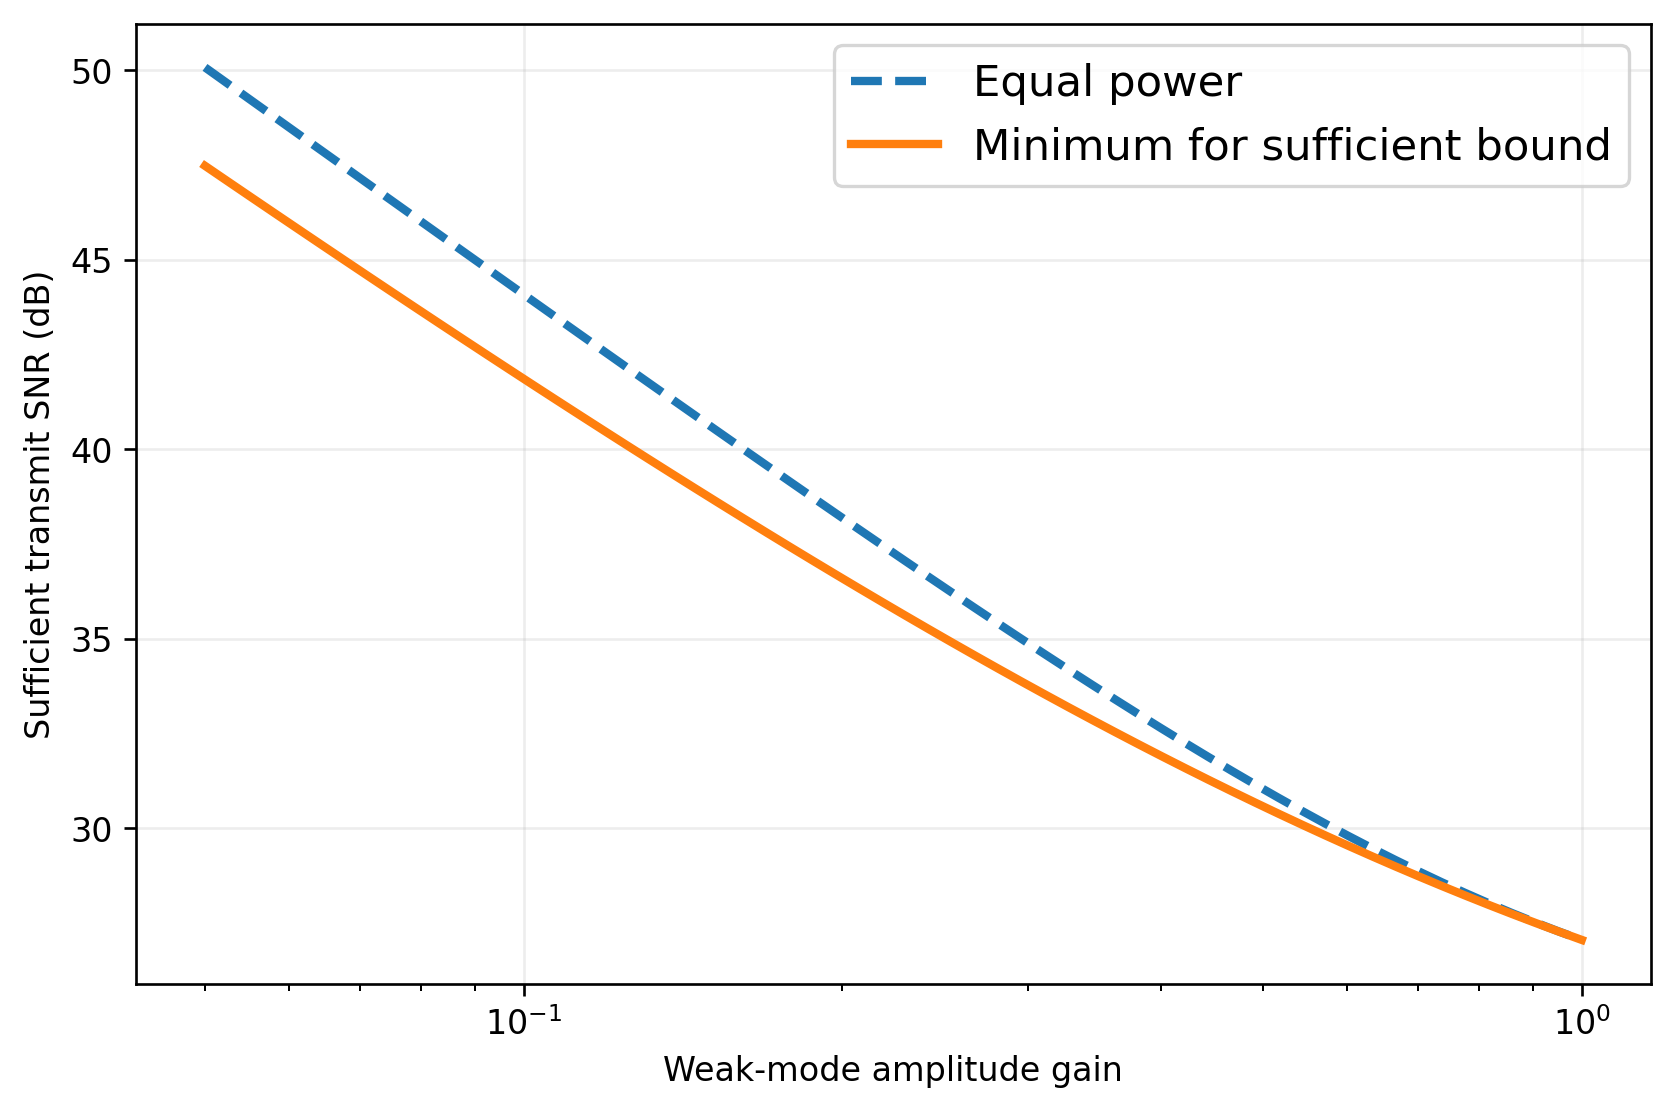

The file beside this chart, header and first rows:
weak_gain, P_equal, P_allocated, saving_dB
0.05, 203761, 112043, 2.597
0.0526, 184134, 101727, 2.577
0.05534, 166403, 92383, 2.556
0.05823, 150383, 83918, 2.533
0.06126, 135911, 76250, 2.51
0.06445, 122836, 69302, 2.486
0.06781, 111023, 63005, 2.46
0.07134, 100351, 57298, 2.434
0.07506, 90710, 52125, 2.406
0.07896, 82000, 47435, 2.377
0.08308, 74131, 43182, 2.347
0.0874, 67021, 39324, 2.316
0.09196, 60599, 35825, 2.283
0.09675, 54796, 32650, 2.249
0.1018, 49554, 29769, 2.213
0.1071, 44818, 27154, 2.176
0.1127, 40539, 24780, 2.138
0.1185, 36673, 22624, 2.098
0.1247, 33181, 20665, 2.057
0.1312, 30026, 18886, 2.014
0.138, 27176, 17269, 1.969
0.1452, 24601, 15799, 1.923
0.1528, 22274, 14463, 1.876
0.1608, 20172, 13247, 1.826
0.1691, 18273, 12141, 1.776
0.1779, 16558, 11135, 1.723
0.1872, 15008, 10218, 1.669
0.197, 13608, 9384, 1.614
0.2072, 12343, 8624, 1.557
0.218, 11200, 7931, 1.499
0.2294, 10168, 7299, 1.439
0.2413, 9235, 6723, 1.379
0.2539, 8392, 6198, 1.316
0.2671, 7631, 5718, 1.253
0.281, 6943, 5280, 1.189
0.2956, 6322, 4880, 1.125
0.311, 5760, 4514, 1.059
0.3272, 5253, 4179, 0.9931
0.3443, 4795, 3873, 0.9269
0.3622, 4381, 3593, 0.8608
0.3811, 4007, 3337, 0.7948
0.4009, 3669, 3102, 0.7293
0.4218, 3364, 2887, 0.6646
0.4438, 3088, 2689, 0.601
0.4669, 2839, 2508, 0.5387
0.4912, 2614, 2341, 0.4782
0.5168, 2411, 2188, 0.4198
0.5437, 2227, 2048, 0.3637
0.5721, 2061, 1919, 0.3105
0.6018, 1911, 1800, 0.2604
0.6332, 1775, 1690, 0.2137
0.6662, 1653, 1589, 0.1709
0.7009, 1543, 1496, 0.1323
0.7374, 1443, 1410, 0.09811
0.7758, 1352, 1331, 0.06869
0.8162, 1271, 1258, 0.04425
0.8587, 1197, 1190, 0.02502
0.9034, 1131, 1128, 0.01116
0.9505, 1071, 1070, 0.002797
1.0, 1016, 1016, 0.0
